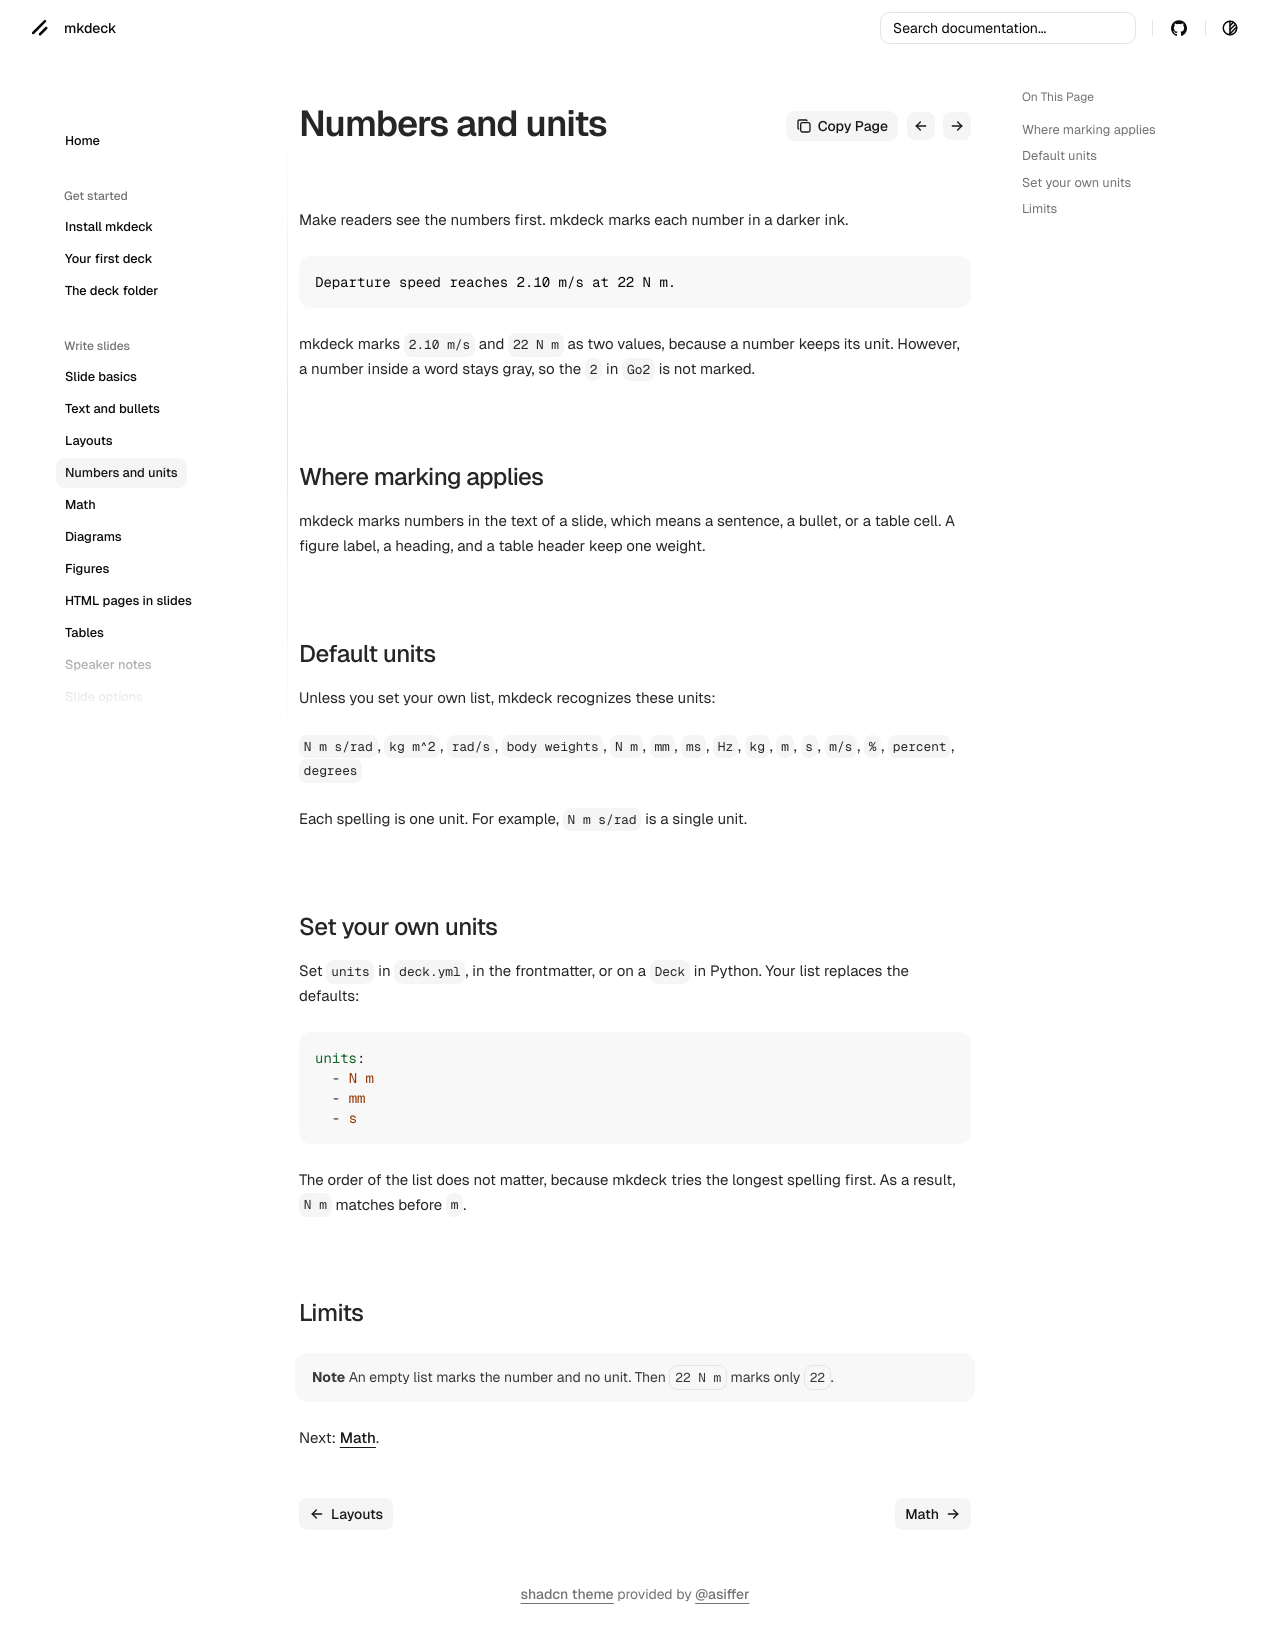

repository: senthurayyappan/mkdeck · page: write/numbers/index.html · generator: mkdocs

# Numbers and units

Make readers see the numbers first. mkdeck marks each number in a darker ink.

```markdown
Departure speed reaches 2.10 m/s at 22 N m.
```

mkdeck marks `2.10 m/s` and `22 N m` as two values, because a number keeps its unit. However, a number inside a word stays gray, so the `2` in `Go2` is not marked.

## Where marking applies

mkdeck marks numbers in the text of a slide, which means a sentence, a bullet, or a table cell. A figure label, a heading, and a table header keep one weight.

## Default units

Unless you set your own list, mkdeck recognizes these units:

`N m s/rad`, `kg m^2`, `rad/s`, `body weights`, `N m`, `mm`, `ms`, `Hz`, `kg`, `m`, `s`, `m/s`, `%`, `percent`, `degrees`

Each spelling is one unit. For example, `N m s/rad` is a single unit.

## Set your own units

Set `units` in `deck.yml`, in the frontmatter, or on a `Deck` in Python. Your list replaces the defaults:

```yaml
units:
  - N m
  - mm
  - s
```

The order of the list does not matter, because mkdeck tries the longest spelling first. As a result, `N m` matches before `m`.

## Limits

!!! note
    An empty list marks the number and no unit. Then `22 N m` marks only `22`.

Next: [Math](math.md).
